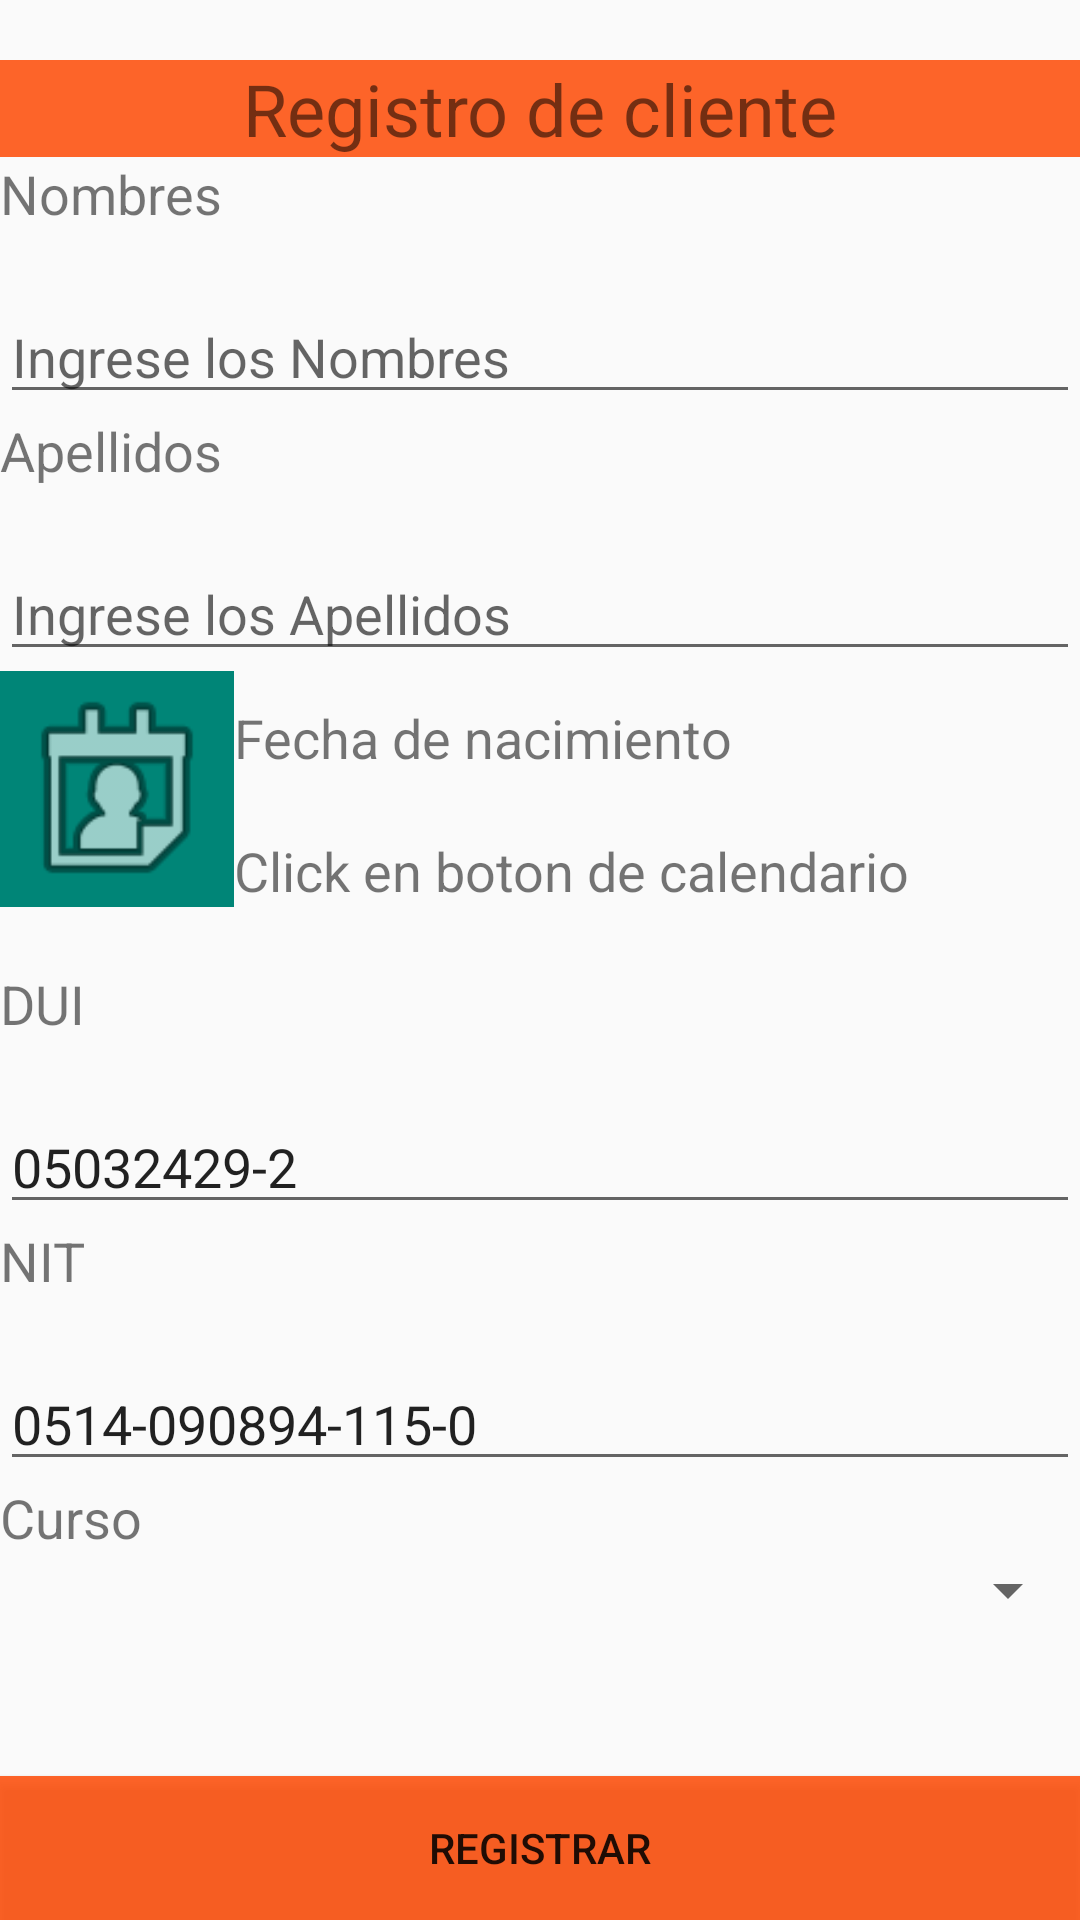

Here is an Android app screen rendered from its layout file. Give the layout XML and the strings, colors and styles it references.
<!-- AndroidManifest.xml: application theme Theme.AppCompat.Light.NoActionBar -->
<!-- res/layout/activity_main.xml -->
<?xml version="1.0" encoding="utf-8"?>
<LinearLayout xmlns:android="http://schemas.android.com/apk/res/android"
    xmlns:app="http://schemas.android.com/apk/res-auto"
    xmlns:tools="http://schemas.android.com/tools"
    android:layout_width="match_parent"
    android:layout_height="match_parent"
    android:orientation="vertical"
    tools:context=".MainActivity">


    <TextView
        android:id="@+id/textView"
        android:layout_width="match_parent"
        android:layout_height="wrap_content"
        android:layout_marginTop="20dp"
        android:background="#D5FE4701"
        android:gravity="center"
        android:text="Registro de cliente"
        android:textSize="24sp" />

    <ScrollView
        android:layout_width="match_parent"
        android:layout_height="match_parent">

        <LinearLayout
            android:layout_width="match_parent"
            android:layout_height="wrap_content"
            android:orientation="vertical" >

            <TextView
                android:id="@+id/textView21"
                android:layout_width="match_parent"
                android:layout_height="wrap_content"
                android:text="Nombres"
                android:textSize="18sp" />

            <EditText
                android:id="@+id/txtNombres"
                android:layout_width="match_parent"
                android:layout_height="wrap_content"
                android:layout_marginTop="20dp"
                android:ems="10"
                android:hint="Ingrese los Nombres"
                android:inputType="textPersonName"
                android:textSize="18sp" />

            <TextView
                android:id="@+id/textView22"
                android:layout_width="match_parent"
                android:layout_height="wrap_content"
                android:text="Apellidos"
                android:textSize="18sp" />

            <EditText
                android:id="@+id/txtApellidos"
                android:layout_width="match_parent"
                android:layout_height="wrap_content"
                android:layout_marginTop="20dp"
                android:ems="10"
                android:hint="Ingrese los Apellidos"
                android:inputType="textPersonName"
                android:textSize="18sp" />

            <LinearLayout
                android:layout_width="match_parent"
                android:layout_height="match_parent"
                android:orientation="horizontal">

                <ImageButton
                    android:id="@+id/ib_obtener_fecha"
                    android:layout_width="78dp"
                    android:layout_height="match_parent"
                    android:background="@color/colorPrimary"
                    android:onClick="obtenerFecha"
                    android:scaleType="fitEnd"
                    app:srcCompat="@android:drawable/ic_menu_my_calendar" />

                <LinearLayout
                    android:layout_width="291dp"
                    android:layout_height="match_parent"
                    android:layout_marginTop="10dp"
                    android:orientation="vertical">

                    <TextView
                        android:id="@+id/textView28"
                        android:layout_width="match_parent"
                        android:layout_height="wrap_content"
                        android:text="Fecha de nacimiento"
                        android:textSize="18sp" />

                    <TextView
                        android:id="@+id/et_mostrar_fecha_picker"
                        android:layout_width="match_parent"
                        android:layout_height="match_parent"
                        android:layout_marginTop="20dp"
                        android:text="Click en boton de calendario"
                        android:textSize="18sp" />
                </LinearLayout>
            </LinearLayout>

            <TextView
                android:id="@+id/textView24"
                android:layout_width="match_parent"
                android:layout_height="wrap_content"
                android:layout_marginTop="20dp"
                android:text="DUI"
                android:textSize="18sp" />

            <EditText
                android:id="@+id/txtDUI"
                android:layout_width="match_parent"
                android:layout_height="wrap_content"
                android:layout_marginTop="20dp"
                android:ems="10"
                android:hint="Ingrese el DUI"
                android:inputType="text"
                android:text="05032429-2"
                android:textSize="18sp" />

            <TextView
                android:id="@+id/textView26"
                android:layout_width="match_parent"
                android:layout_height="wrap_content"
                android:text="NIT"
                android:textSize="18sp" />

            <EditText
                android:id="@+id/txtNIT"
                android:layout_width="match_parent"
                android:layout_height="wrap_content"
                android:layout_marginTop="20dp"
                android:ems="10"
                android:hint="ingrese el NIT"
                android:inputType="text"
                android:text="0514-090894-115-0"
                android:textSize="18sp" />

            <TextView
                android:id="@+id/textView27"
                android:layout_width="match_parent"
                android:layout_height="wrap_content"
                android:text="Curso"
                android:textSize="18sp" />

            <Spinner
                android:id="@+id/spinner"
                android:layout_width="match_parent"
                android:layout_height="wrap_content"
                android:spinnerMode="dropdown" />

            <Button
                android:id="@+id/button"
                android:layout_width="match_parent"
                android:layout_height="wrap_content"
                android:layout_marginTop="50dp"
                android:background="#D5FE4701"
                android:onClick="registrarCliente"
                android:text="Registrar" />
        </LinearLayout>
    </ScrollView>


</LinearLayout>
<!-- resources referenced by this layout -->
<resources>
  <color name="colorPrimary">#008577</color>
</resources>
